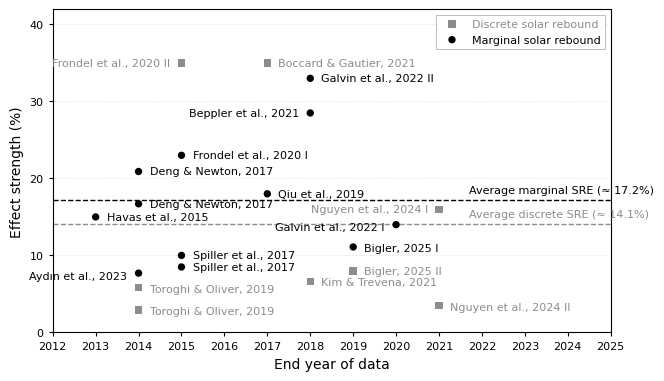

The script that saved this image:
from __future__ import annotations
import pandas as pd
import matplotlib.pyplot as plt
from matplotlib.ticker import FuncFormatter

DATA = [
    {"Type": "Marginal", "Reference": "Aydın et al., 2023", "End": 2014, "SRE": "7.7%"},
    {"Type": "Marginal", "Reference": "Havas et al., 2015", "End": 2013, "SRE": "15"},
    {"Type": "Marginal", "Reference": "Qiu et al., 2019", "End": 2017, "SRE": "18%"},
    {"Type": "Marginal", "Reference": "Deng & Newton, 2017", "End": 2014, "SRE": "16.7%"},
    {"Type": "Marginal", "Reference": "Deng & Newton, 2017", "End": 2014, "SRE": "20.9%"},
    {"Type": "Marginal", "Reference": "Spiller et al., 2017", "End": 2015, "SRE": "8.5%"},
    {"Type": "Marginal", "Reference": "Spiller et al., 2017", "End": 2015, "SRE": "10.%"},
    {"Type": "Marginal", "Reference": "Beppler et al., 2021", "End": 2018, "SRE": "28.5%"},
    {"Type": "Marginal", "Reference": "Galvin et al., 2022 I", "End": 2020, "SRE": "14%"},
    {"Type": "Marginal", "Reference": "Galvin et al., 2022 II", "End": 2018, "SRE": "33%"},
    {"Type": "Marginal", "Reference": "Frondel et al., 2020 I", "End": 2015, "SRE": "23%"},
    {"Type": "Marginal", "Reference": "Bigler, 2025 I", "End": 2019, "SRE": "11.1%"},
    {"Type": "Discrete", "Reference": "Toroghi & Oliver, 2019", "End": 2014, "SRE": "5.8%"},
    {"Type": "Discrete", "Reference": "Toroghi & Oliver, 2019", "End": 2014, "SRE": "2.9%"},
    {"Type": "Discrete", "Reference": "Boccard & Gautier, 2021", "End": 2017, "SRE": "35%"},
    {"Type": "Discrete", "Reference": "Nguyen et al., 2024 I", "End": 2021, "SRE": "16%"},
    {"Type": "Discrete", "Reference": "Nguyen et al., 2024 II", "End": 2021, "SRE": "3.5%"},
    {"Type": "Discrete", "Reference": "Frondel et al., 2020 II", "End": 2015, "SRE": "35%"},
    {"Type": "Discrete", "Reference": "Bigler, 2025 II", "End": 2019, "SRE": "7.96%"},
    {"Type": "Discrete", "Reference": "Kim & Trevena, 2021", "End": 2018, "SRE": "6.6%"},
]

def configure_nature_energy_style() -> None:
    plt.rcParams.update({
        "font.family": "Arial",
        "font.size": 8,
        "axes.labelsize": 10,
        "axes.titlesize": 10,
        "axes.titleweight": "normal",
        "axes.labelweight": "normal",
        "xtick.labelsize": 8,
        "ytick.labelsize": 8,
        "axes.linewidth": 0.8,
        "xtick.major.width": 0.8,
        "ytick.major.width": 0.8,
        "xtick.major.size": 3,
        "ytick.major.size": 3,
        "pdf.fonttype": 42,
        "ps.fonttype": 42,
        "figure.facecolor": "white",
        "axes.facecolor": "white",
    })

def main() -> None:
    configure_nature_energy_style()
    df = pd.DataFrame(DATA)
    df["SRE_pct"] = df["SRE"].astype(str).str.rstrip("%").astype(float)
    placements = {
        ("Frondel et al., 2020 II", 2015, 35.00): dict(dx=-8, dy=0, ha="right", va="center"),
        ("Boccard & Gautier, 2021", 2017, 35.00): dict(dx=8, dy=0, ha="left", va="center"),
        ("Galvin et al., 2022 II", 2018, 33.00): dict(dx=8, dy=0, ha="left", va="center"),
        ("Beppler et al., 2021", 2018, 28.50): dict(dx=-8, dy=0, ha="right", va="center"),
        ("Frondel et al., 2020 I", 2015, 23.00): dict(dx=8, dy=0, ha="left", va="center"),
        ("Deng & Newton, 2017", 2014, 20.90): dict(dx=8, dy=0, ha="left", va="center"),
        ("Deng & Newton, 2017", 2014, 16.70): dict(dx=8, dy=0, ha="left", va="center"),
        ("Qiu et al., 2019", 2017, 18.00): dict(dx=8, dy=0, ha="left", va="center"),
        ("Havas et al., 2015", 2013, 15.00): dict(dx=8, dy=0, ha="left", va="center"),
        ("Galvin et al., 2022 I", 2020, 14.00): dict(dx=-8, dy=-2, ha="right", va="center"),
        ("Bigler, 2025 I", 2019, 11.10): dict(dx=8, dy=-1, ha="left", va="center"),
        ("Bigler, 2025 II", 2019, 7.96): dict(dx=8, dy=0, ha="left", va="center"),
        ("Kim & Trevena, 2021", 2018, 6.60): dict(dx=8, dy=0, ha="left", va="center"),
        ("Spiller et al., 2017", 2015, 10.00): dict(dx=8, dy=0, ha="left", va="center"),
        ("Spiller et al., 2017", 2015, 8.50): dict(dx=8, dy=0, ha="left", va="center"),
        ("Aydın et al., 2023", 2014, 7.70): dict(dx=-8, dy=-2, ha="right", va="center"),
        ("Toroghi & Oliver, 2019", 2014, 5.80): dict(dx=8, dy=-1, ha="left", va="center"),
        ("Toroghi & Oliver, 2019", 2014, 2.90): dict(dx=8, dy=-1, ha="left", va="center"),
        ("Nguyen et al., 2024 I", 2021, 16.00): dict(dx=-8, dy=0, ha="right", va="center"),
        ("Nguyen et al., 2024 II", 2021, 3.50): dict(dx=8, dy=-1, ha="left", va="center"),
    }
    colors = {"Marginal": "black", "Discrete": "0.55"}
    markers = {"Marginal": "o", "Discrete": "s"}
    means = df.groupby("Type")["SRE_pct"].mean()
    fig, ax = plt.subplots(figsize=(7.2, 4.2))
    ax.grid(True, axis="y", linestyle="--", linewidth=0.5, alpha=0.30)
    ax.grid(False, axis="x")
    for s in ax.spines.values():
        s.set_visible(True)
        s.set_linewidth(0.8)
    marker_size = 28
    for typ in ["Discrete", "Marginal"]:
        sub = df[df["Type"] == typ]
        ax.scatter(
            sub["End"], sub["SRE_pct"],
            s=marker_size,
            marker=markers[typ],
            facecolor=colors[typ],
            edgecolor="none",
            zorder=3,
            label=("Discrete solar rebound" if typ == "Discrete" else "Marginal solar rebound"),
        )
    ax.axhline(means["Marginal"], color=colors["Marginal"], linestyle="--", linewidth=1.0, zorder=2)
    ax.axhline(means["Discrete"], color=colors["Discrete"], linestyle="--", linewidth=1.0, zorder=2)
    ax.text(
        2021.7, means["Marginal"] + 0.6,
        f"Average marginal SRE (≈ {means['Marginal']:.1f}%)",
        color=colors["Marginal"], fontsize=8, ha="left", va="bottom"
    )
    ax.text(
        2021.7, means["Discrete"] + 0.6,
        f"Average discrete SRE (≈ {means['Discrete']:.1f}%)",
        color=colors["Discrete"], fontsize=8, ha="left", va="bottom"
    )
    for _, r in df.iterrows():
        ref, end, sre = r["Reference"], int(r["End"]), float(r["SRE_pct"])
        key = (ref, end, round(sre, 2))
        p = placements.get(key, dict(dx=6, dy=0, ha="left", va="center"))
        ax.annotate(
            ref, (end, sre),
            textcoords="offset points",
            xytext=(float(p["dx"]), float(p["dy"])),
            ha=p["ha"], va=p["va"],
            fontsize=8, color=colors[r["Type"]], zorder=4
        )
    ax.set_xlim(2012, 2025)
    ax.set_xticks(range(2012, 2026))
    ax.set_ylim(0, 42)
    ax.set_yticks([0, 10, 20, 30, 40])
    ax.yaxis.set_major_formatter(FuncFormatter(lambda y, _: f"{int(y)}"))
    ax.set_xlabel("End year of data")
    ax.set_ylabel("Effect strength (%)")
    leg = ax.legend(loc="upper right", frameon=True, fontsize=8, fancybox=False, framealpha=1.0)
    leg.get_frame().set_edgecolor("0.7")
    leg.get_frame().set_linewidth(0.6)
    leg.get_frame().set_facecolor("white")
    for txt in leg.get_texts():
        txt.set_color(colors["Discrete"] if "Discrete" in txt.get_text() else colors["Marginal"])

if __name__ == "__main__":
    main()

plt.show()
